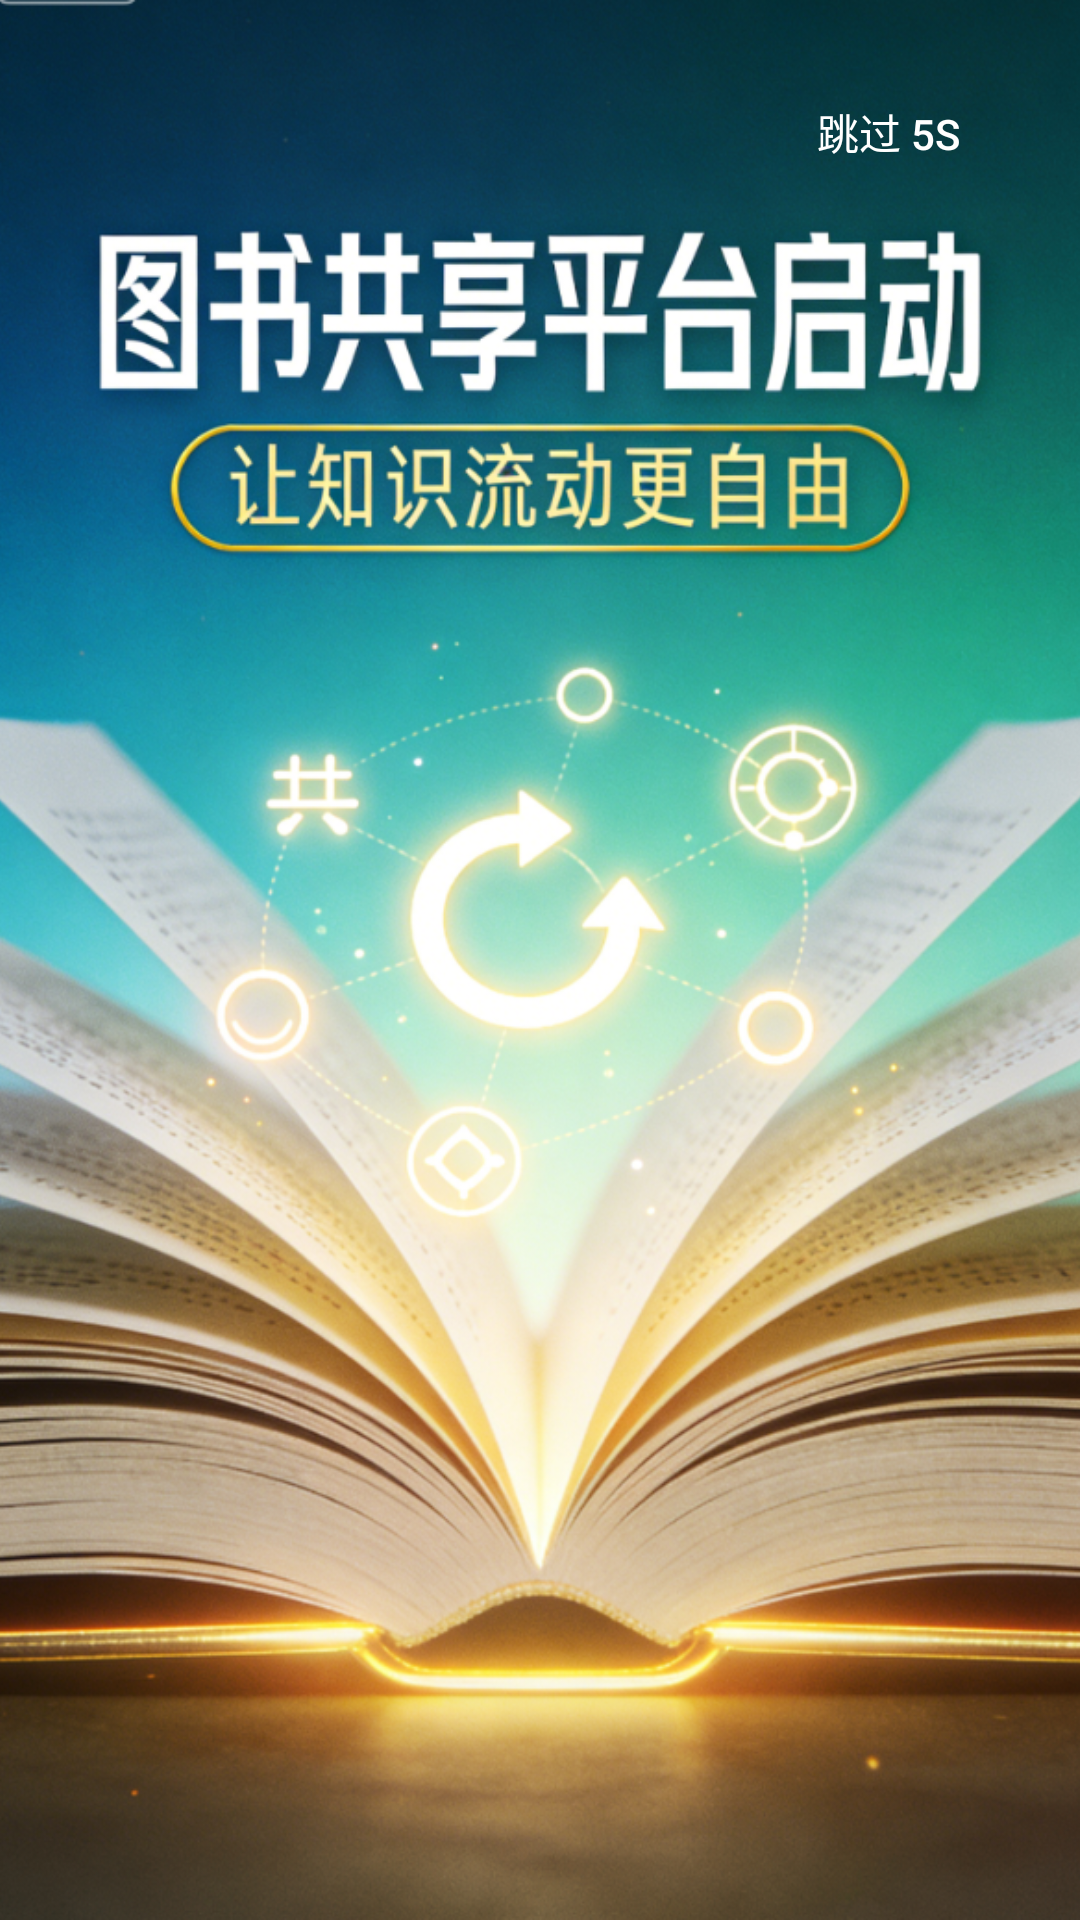

Reconstruct the res/layout file that produces this screen, plus the resources it refers to.
<!-- AndroidManifest.xml: activity theme Theme.SplashScreen -->
<!-- res/layout/activity_splash.xml -->
<?xml version="1.0" encoding="utf-8"?>
<RelativeLayout xmlns:android="http://schemas.android.com/apk/res/android"
    android:layout_width="match_parent"
    android:layout_height="match_parent">

    <ImageView
        android:layout_width="match_parent"
        android:layout_height="match_parent"
        android:src="@drawable/fengmian"
        android:scaleType="centerCrop" />

    <Button
        android:id="@+id/btnSkip"
        android:layout_width="wrap_content"
        android:layout_height="wrap_content"
        android:text="跳过 5s"
        android:layout_alignParentTop="true"
        android:layout_alignParentRight="true"
        android:layout_marginTop="20dp"
        android:layout_marginRight="20dp"
        android:background="@drawable/btn_secondary_background"
        android:textColor="#FFFFFF" />

</RelativeLayout>
<!-- resources referenced by this layout -->
<resources>
  <!-- drawable fengmian: png bitmap (drawable, 861391 bytes) -->
  <style name="Theme.SplashScreen" parent="Theme.AppCompat.Light.NoActionBar">
          <item name="android:windowBackground">@android:color/transparent</item>
          <item name="android:windowFullscreen">true</item>
          <item name="android:windowIsTranslucent">true</item>
      </style>
</resources>
